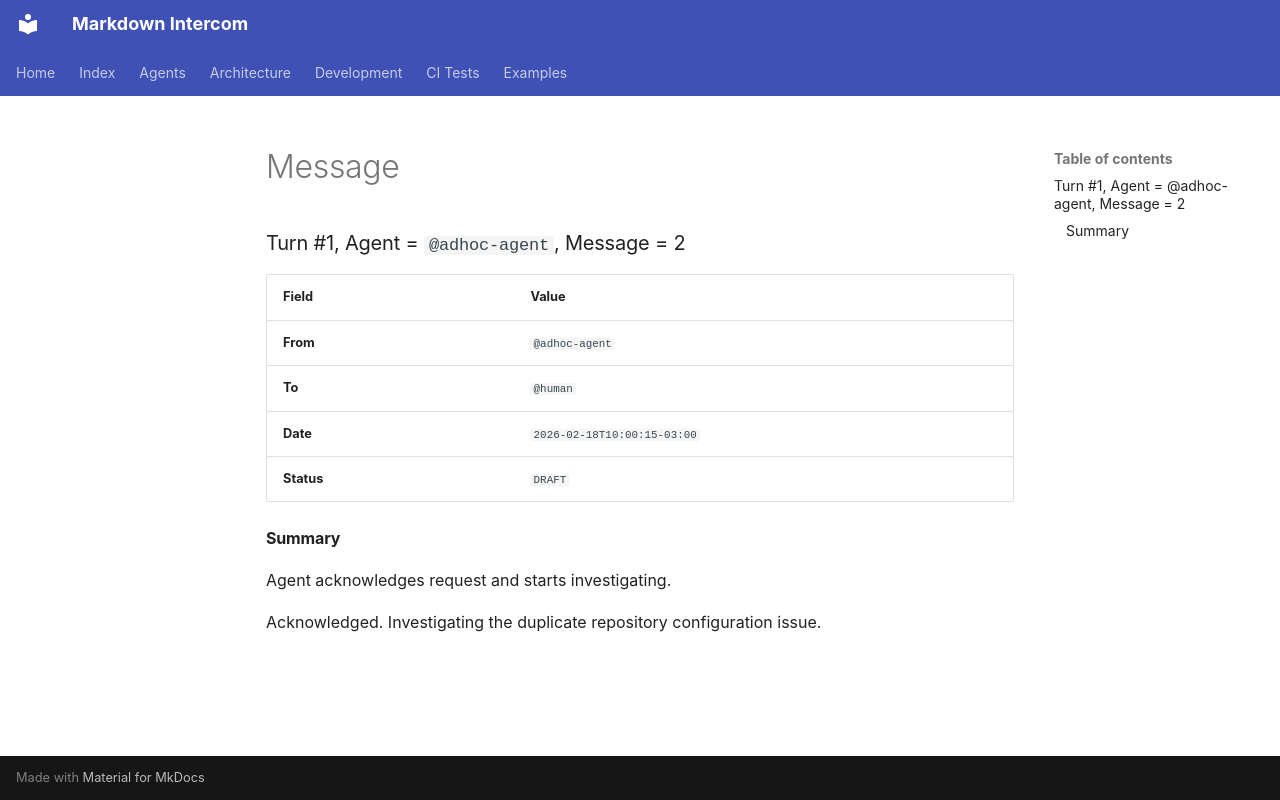

repository: diogenes1oliveira/markdown-intercom · page: examples/fix-apt-update-warning/inbox/drafts/agent=bot/turn=1/message=2/message/index.html · generator: mkdocs

### Turn #1, Agent = `@adhoc-agent`, Message = 2

| Field | Value |
|:---|:---|
| **From** | `@adhoc-agent` |
| **To** | `@human` |
| **Date** | `2026-02-18T10:00:15-03:00` |
| **Status** | `DRAFT` |

#### Summary

Agent acknowledges request and starts investigating.

Acknowledged. Investigating the duplicate repository configuration issue.
